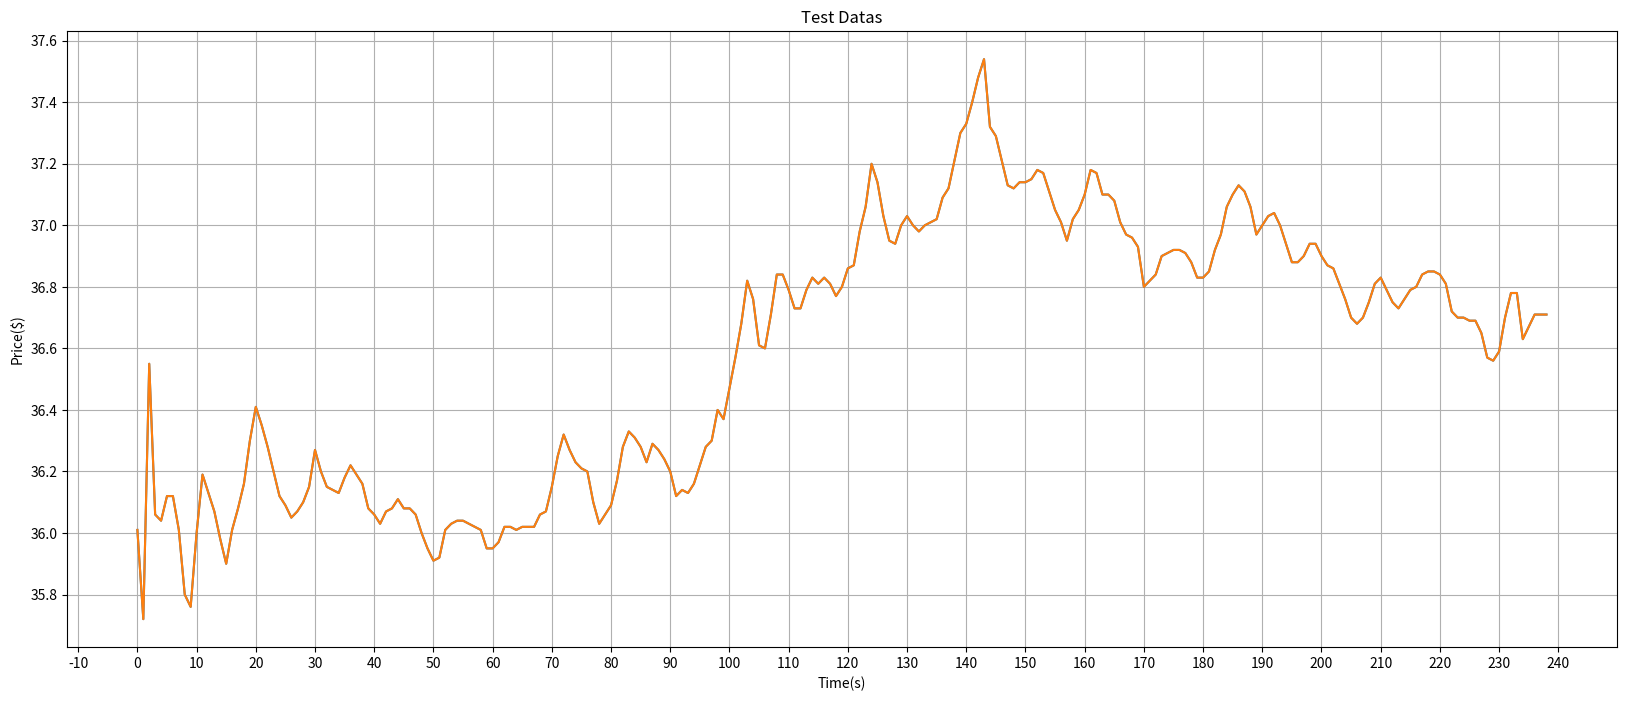

Python code for this plot:
# -*- coding: utf-8 -*-
"""
[redacted]
[redacted]
    @email:  [email redacted]

    图表接口操作类
"""
import sys, string, time
import matplotlib as mpl
import matplotlib.pyplot as plt     #约定俗成的写法plt
from matplotlib.pyplot import MultipleLocator
from matplotlib import font_manager


#绘制曲线
def draw_Curve(datas, marks=None, xlabel="", ylabel="", title="", grid='on', x_major=10, y_major=0.2, smooth=True):
    x = range(len(datas))
    y = datas
    
    # plt.rcParams['figure.figsize'] = (8.0, 4.0)     # 设置figure_size尺寸
    # plt.rcParams['savefig.dpi'] = 150               # 图片像素
    # plt.rcParams['figure.dpi'] = 150                # 分辨率
    fig = plt.figure(figsize=(20, 8), dpi=80)       # 设置figure_size尺寸

    plt.plot(x, y)
    plt.xticks(x)
    plt.yticks(range(int(min(y)), int(max(y)) + 1))
    
    x_major_locator = MultipleLocator(x_major)
    y_major_locator = MultipleLocator(y_major)
    ax = plt.gca()
    ax.xaxis.set_major_locator(x_major_locator)
    ax.yaxis.set_major_locator(y_major_locator)

    plt.plot(x, y)
    if(marks != None):
        plt.scatter(x, marks)
        plt.colorbar()

    plt.xlabel(xlabel)
    plt.ylabel(ylabel)
    plt.title(title)

    plt.grid(grid)          #标尺，on：有，off:无。
    return plt
    

if __name__ == '__main__':
    datas1 =[36.01, 35.72, 36.55, 36.06, 36.04, 36.12, 36.12, 36.01, 35.8, 35.76, 36.0, 36.19, 36.13, 36.07, 35.98, 35.9, 36.01, 36.08, 36.16, 36.3, 36.41, 36.35, 36.28, 36.2, 36.12, 36.09, 36.05, 36.07, 36.1, 36.15, 36.27, 36.2, 36.15, 36.14, 36.13, 36.18, 36.22, 36.19, 36.16, 36.08, 36.06, 36.03, 36.07, 36.08, 36.11, 36.08, 36.08, 36.06, 36.0, 35.95, 35.91, 35.92, 36.01, 36.03, 36.04, 36.04, 36.03, 36.02, 36.01, 35.95, 35.95, 35.97, 36.02, 36.02, 36.01, 36.02, 36.02, 36.02, 36.06, 36.07, 36.15, 36.25, 36.32, 36.27, 36.23, 36.21, 36.2, 36.1, 36.03, 36.06, 36.09, 36.17, 36.28, 36.33, 36.31, 36.28, 36.23, 36.29, 36.27, 36.24, 36.2, 36.12, 36.14, 36.13, 36.16, 36.22, 36.28, 36.3, 36.4, 36.37, 36.47, 36.57, 36.68, 36.82, 36.76, 36.61, 36.6, 36.71, 36.84, 36.84, 36.79, 36.73, 36.73, 36.79, 36.83, 36.81, 36.83, 36.81, 36.77, 36.8, 36.86, 36.87, 36.98, 37.06, 37.2, 37.14, 37.03, 36.95, 36.94, 37.0, 37.03, 37.0, 36.98, 37.0, 37.01, 37.02, 37.09, 37.12, 37.21, 37.3, 37.33, 37.4, 37.48, 37.54, 37.32, 37.29, 37.21, 37.13, 37.12, 37.14, 37.14, 37.15, 37.18, 37.17, 37.11, 37.05, 37.01, 36.95, 37.02, 37.05, 37.1, 37.18, 37.17, 37.1, 37.1, 37.08, 37.01, 36.97, 36.96, 36.93, 36.8, 36.82, 36.84, 36.9, 36.91, 36.92, 36.92, 36.91, 36.88, 36.83, 36.83, 36.85, 36.92, 36.97, 37.06, 37.1, 37.13, 37.11, 37.06, 36.97, 37.0, 37.03, 37.04, 37.0, 36.94, 36.88, 36.88, 36.9, 36.94, 36.94, 36.9, 36.87, 36.86, 36.81, 36.76, 36.7, 36.68, 36.7, 36.75, 36.81, 36.83, 36.79, 36.75, 36.73, 36.76, 36.79, 36.8, 36.84, 36.85, 36.85, 36.84, 36.81, 36.72, 36.7, 36.7, 36.69, 36.69, 36.65, 36.57, 36.56, 36.59, 36.7, 36.78, 36.78, 36.63, 36.67, 36.71, 36.71, 36.71]
    datas2 = [10.09, 10.1, 10.13, 10.35, 10.46, 10.20, 9.8, 9.9, 10.3, 10.6, 10.99]

    draw_Curve(datas1, xlabel="Time(s)", ylabel="Price($)", title="Test Datas")
    plt.show()
    
